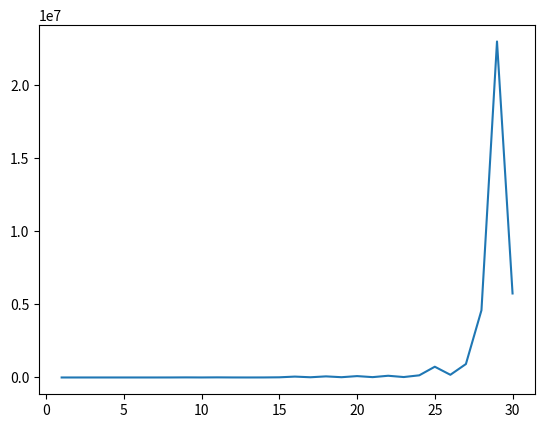

This chart was generated by the following Python code:
import matplotlib.pyplot as plt


class classfiy:
    def __init__(self, a, b, c):
        self.a = a
        self.b = b
        self.c = c

    def is_ok(self, test, times=10):
        y = []
        i = 0
        while i < times:
            if test % self.b == 0:
                test = test // self.b
            else:
                test *= self.c
                test += self.a
            y.append(test)
            # time.sleep(1)
            i += 1
        # print("测试结束")
        return y


if __name__ == '__main__':
    c_test = classfiy(1,4,5)
    times = 30
    x = [i + 1 for i in range(times)]
    y = c_test.is_ok(1,times)
    print(y)
    plt.plot(x,y)
    plt.show()